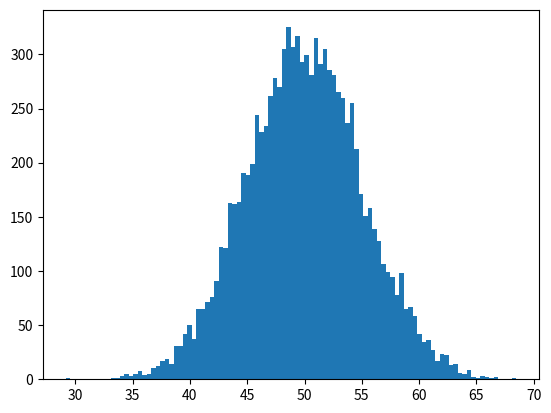

Recreate this plot in Python.
# generate a sample of random gaussians
from numpy.random import seed
from numpy.random import randn
from matplotlib import pyplot
import numpy as np


# seed the random number generator seed(1)
# generate univariate observations
data = 5 * randn(10000) + 50
print(np.mean(data))
print(np.var(data))
# histogram of generated data
pyplot.hist(data,bins=100)
pyplot.show()
